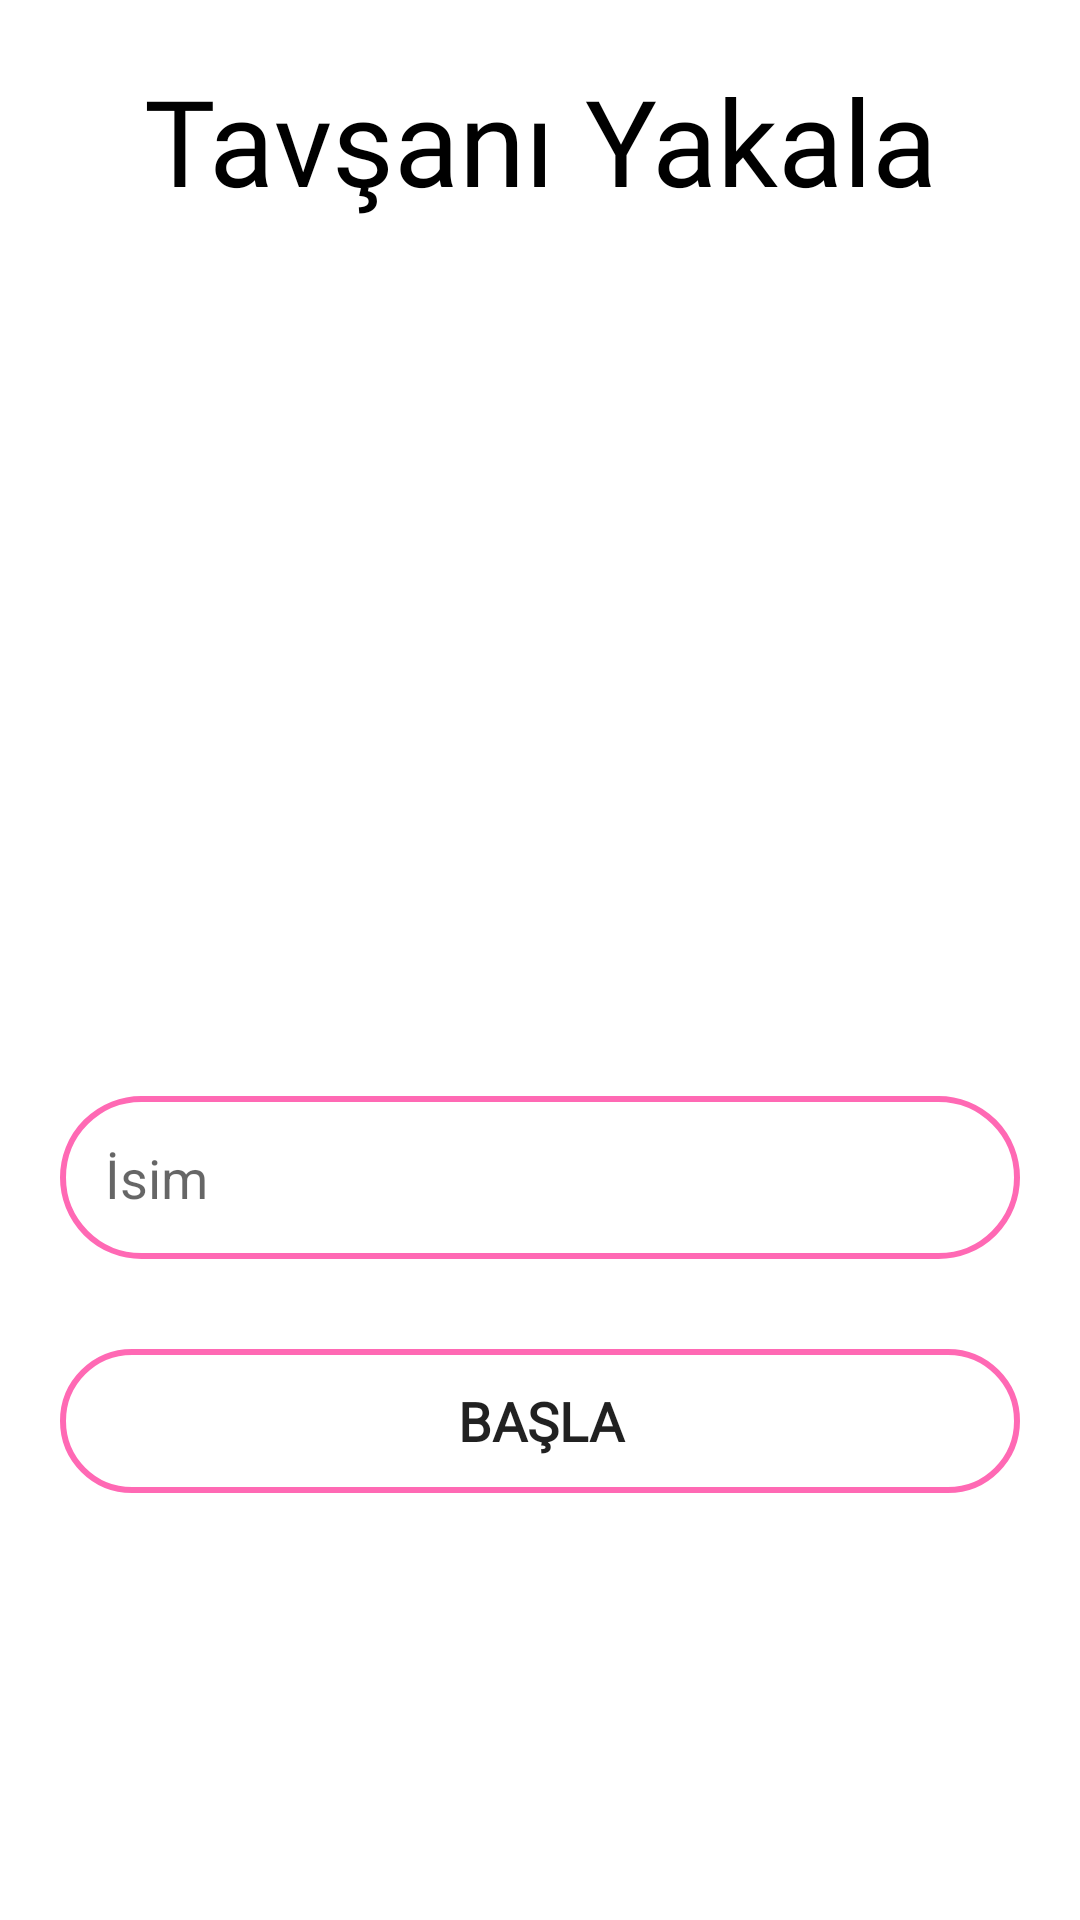

The Android layout XML behind this screen, and the referenced resources:
<!-- AndroidManifest.xml: application theme Theme.KusYakalamaOyunu -->
<!-- res/layout/fragment_giris.xml -->
<?xml version="1.0" encoding="utf-8"?>
<androidx.constraintlayout.widget.ConstraintLayout xmlns:android="http://schemas.android.com/apk/res/android"
    xmlns:app="http://schemas.android.com/apk/res-auto"
    xmlns:tools="http://schemas.android.com/tools"
    android:layout_width="match_parent"
    android:layout_height="match_parent"
    tools:context=".GirisFragment">

    <TextView
        android:id="@+id/textView"
        android:layout_width="0dp"
        android:layout_height="wrap_content"
        android:fontFamily="@font/baloo_bhaijaan"
        android:text="Tavşanı Yakala"
        android:layout_marginTop="20dp"
        android:textAlignment="center"
        android:textColor="@color/black"
        android:textSize="40sp"
        app:layout_constraintEnd_toEndOf="parent"
        app:layout_constraintStart_toStartOf="parent"
        app:layout_constraintTop_toTopOf="parent" />

    <ImageView
        android:id="@+id/imageView11"
        android:layout_width="200dp"
        android:layout_height="200dp"
        android:layout_marginTop="30dp"
        android:src="@drawable/kus"
        app:layout_constraintEnd_toEndOf="parent"
        app:layout_constraintStart_toStartOf="parent"
        app:layout_constraintTop_toBottomOf="@+id/textView" />


    <EditText
        android:id="@+id/editText"
        android:layout_width="match_parent"
        android:layout_height="wrap_content"
        android:layout_marginStart="20dp"
        android:layout_marginTop="62dp"
        android:layout_marginEnd="20dp"
        android:background="@drawable/border_round"
        android:hint="İsim"
        android:inputType="textPersonName"
        android:padding="15dp"
        app:layout_constraintEnd_toEndOf="parent"
        app:layout_constraintStart_toStartOf="parent"
        app:layout_constraintTop_toBottomOf="@+id/imageView11" />

    <Button
        android:id="@+id/basla"
        android:layout_width="match_parent"
        android:layout_height="wrap_content"
        android:layout_marginStart="20dp"
        android:layout_marginTop="30dp"
        android:layout_marginEnd="20dp"
        android:background="@drawable/border_round"
        android:fontFamily="@font/baloo_bhaijaan"
        android:text="Başla"
        android:textSize="18sp"
        android:textStyle="bold"
        app:layout_constraintEnd_toEndOf="parent"
        app:layout_constraintHorizontal_bias="0.0"
        app:layout_constraintStart_toStartOf="parent"
        app:layout_constraintTop_toBottomOf="@+id/editText" />


</androidx.constraintlayout.widget.ConstraintLayout>
<!-- resources referenced by this layout -->
<resources>
  <color name="black">#FF000000</color>
  <!-- drawable border_round (drawable) -->
  <?xml version="1.0" encoding="utf-8"?>
  <shape android:shape="rectangle" xmlns:android="http://schemas.android.com/apk/res/android">
      <stroke android:color="@color/purple_500"
          android:width="2dp"/>
      <corners android:radius="100dp"/>
  </shape>
  <style name="Theme.KusYakalamaOyunu" parent="Theme.MaterialComponents.DayNight.NoActionBar">
          
          <item name="colorPrimary">@color/purple_500</item>
          <item name="colorPrimaryVariant">@color/purple_700</item>
          <item name="colorOnPrimary">@color/white</item>
          
          <item name="colorSecondary">@color/teal_200</item>
          <item name="colorSecondaryVariant">@color/teal_700</item>
          <item name="colorOnSecondary">@color/black</item>
          
          <item name="android:statusBarColor" tools:targetApi="l">?attr/colorPrimaryVariant</item>
          
      </style>
  <color name="purple_500">#ff69b4</color>
  <color name="purple_700">#ff69b4</color>
  <color name="white">#FFFFFFFF</color>
  <color name="teal_200">#FF03DAC5</color>
  <color name="teal_700">#FF018786</color>
</resources>
